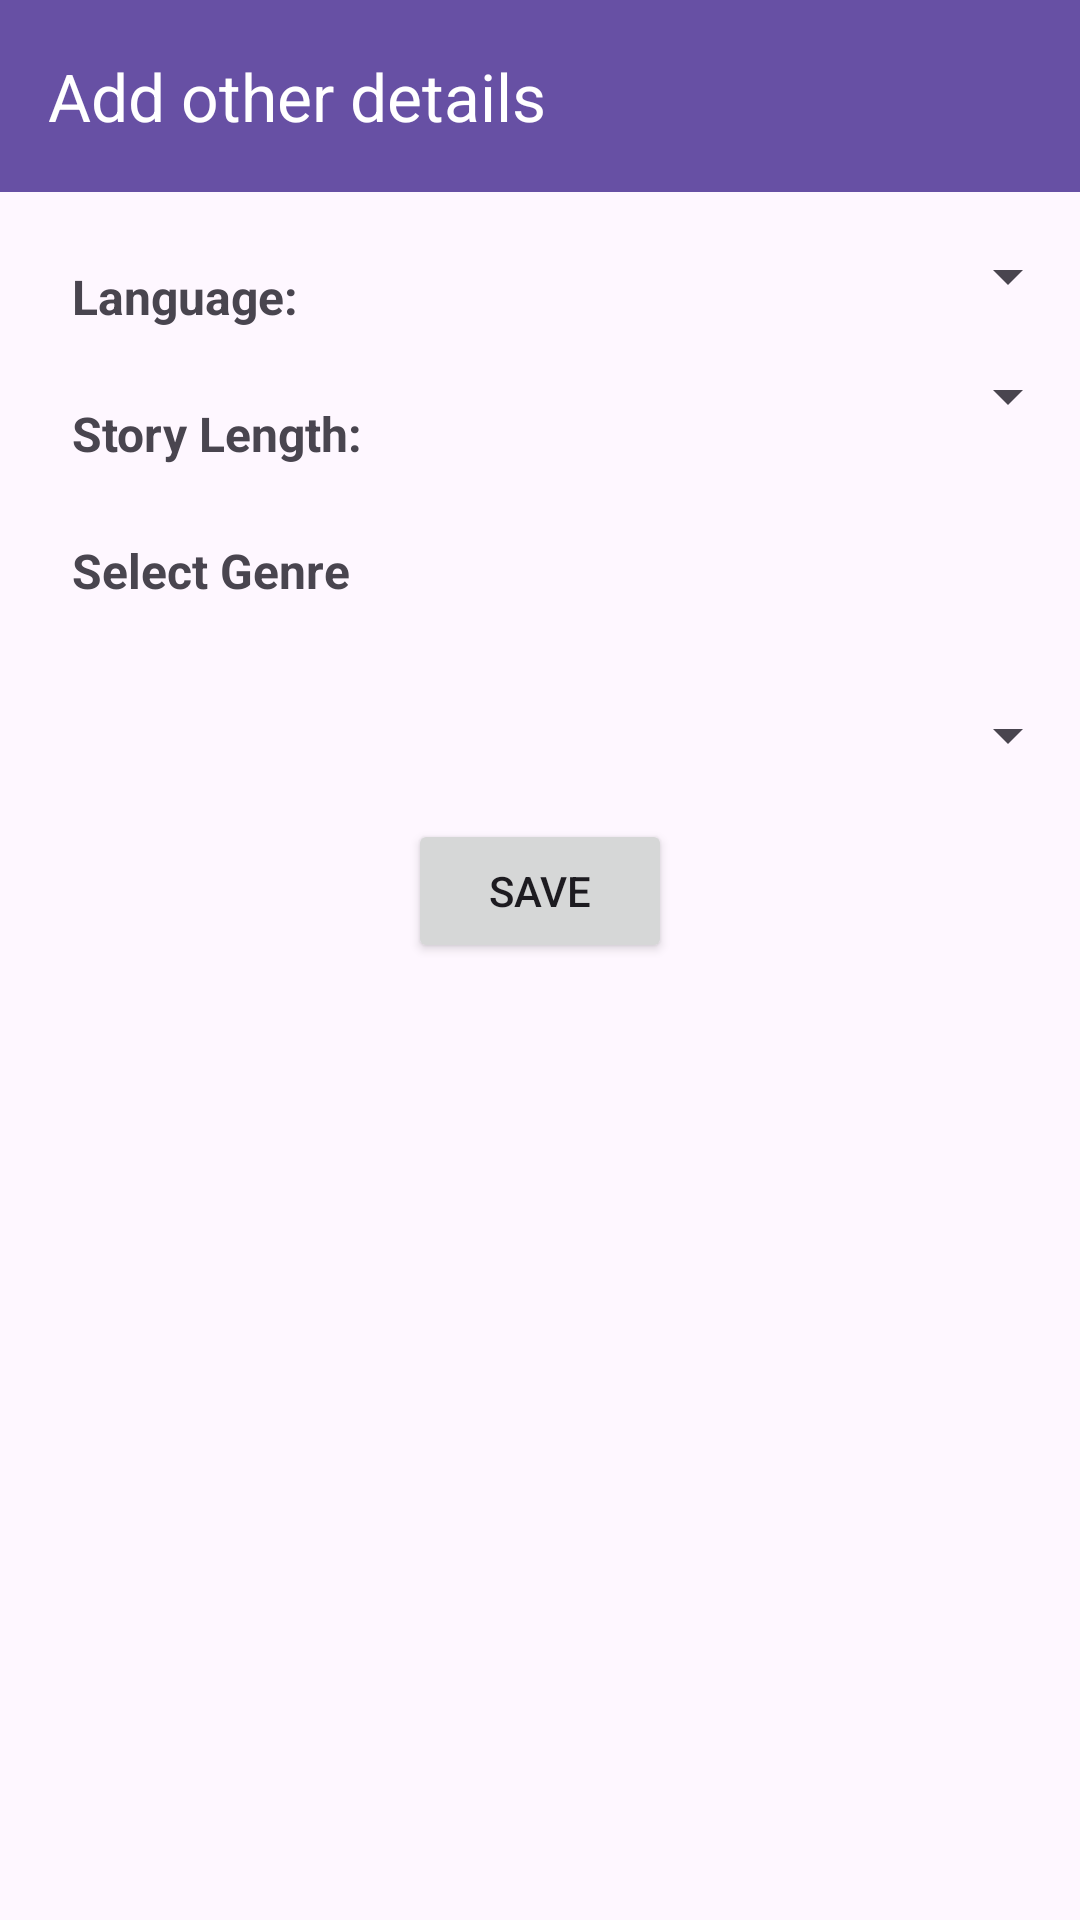

Here is an Android app screen rendered from its layout file. Give the layout XML and the strings, colors and styles it references.
<!-- AndroidManifest.xml: application theme Theme.MyPersonalizedStory -->
<!-- res/layout/activity_other_specification.xml -->
<?xml version="1.0" encoding="utf-8"?>
<androidx.constraintlayout.widget.ConstraintLayout xmlns:android="http://schemas.android.com/apk/res/android"
    xmlns:app="http://schemas.android.com/apk/res-auto"
    xmlns:tools="http://schemas.android.com/tools"
    android:id="@+id/main"
    android:layout_width="match_parent"
    android:layout_height="match_parent"
    tools:context=".OtherSpecificationActivity"
    android:background="@drawable/img_bg15">

        <androidx.appcompat.widget.Toolbar
            android:id="@+id/toolbar"
            android:layout_width="match_parent"
            android:layout_height="?attr/actionBarSize"
            android:background="?attr/colorPrimary"
            android:theme="@style/ThemeOverlay.AppCompat.Dark.ActionBar"
            app:title="Add other details"
            app:layout_constraintTop_toTopOf="parent"
            app:layout_constraintLeft_toLeftOf="parent"
            app:layout_constraintRight_toRightOf="parent" />


    <TextView
        android:id="@+id/textViewLanguage"
        android:layout_width="match_parent"
        android:layout_height="wrap_content"
        android:text="Language:"
        android:textSize="16sp"
        android:layout_marginTop="24dp"
        android:layout_marginLeft="24dp"
        android:gravity="left"
        android:textStyle="bold"
        app:layout_constraintTop_toBottomOf="@id/toolbar"
        app:layout_constraintLeft_toLeftOf="@id/spinnerLanguage"
        app:layout_constraintRight_toRightOf="parent" />

    <Spinner
        android:id="@+id/spinnerLanguage"
        android:layout_width="match_parent"
        android:layout_height="wrap_content"
        android:layout_marginTop="16dp"
        app:layout_constraintTop_toBottomOf="@+id/toolbar"
        app:layout_constraintLeft_toLeftOf="parent"
        app:layout_constraintRight_toRightOf="parent" />

    <TextView
        android:id="@+id/textViewStoryLength"
        android:layout_width="match_parent"
        android:layout_height="wrap_content"
        android:text="Story Length:"
        android:textSize="16sp"
        android:layout_marginTop="24dp"
        android:layout_marginLeft="24dp"
        android:gravity="left"
        android:textStyle="bold"
        app:layout_constraintTop_toBottomOf="@id/textViewLanguage"
        app:layout_constraintLeft_toLeftOf="@id/spinnerLength"
        app:layout_constraintRight_toRightOf="parent" />

    <Spinner

        android:id="@+id/spinnerLength"
        android:layout_width="match_parent"
        android:layout_height="wrap_content"
        android:layout_marginTop="16dp"
        app:layout_constraintTop_toBottomOf="@+id/spinnerLanguage"
        app:layout_constraintLeft_toLeftOf="parent"
        app:layout_constraintRight_toRightOf="parent" />

    <TextView
            android:id="@+id/textViewGenre"
            android:layout_width="match_parent"
            android:layout_height="wrap_content"
            android:text="Select Genre"
            android:textSize="16sp"
            android:textStyle="bold"
            android:gravity="left"
            android:layout_marginTop="24dp"
            android:layout_marginLeft="24dp"
            app:layout_constraintTop_toBottomOf="@id/textViewStoryLength"
            app:layout_constraintLeft_toLeftOf="parent"
            app:layout_constraintRight_toRightOf="parent" />

        <com.google.android.material.chip.ChipGroup
            android:id="@+id/chipGroupGenre"
            android:layout_width="match_parent"
            android:layout_height="wrap_content"
            android:layout_margin="16dp"
            app:layout_constraintTop_toBottomOf="@id/textViewGenre"
            app:layout_constraintLeft_toLeftOf="parent"
            app:layout_constraintRight_toRightOf="parent"/>

        <Spinner
            android:id="@+id/spinnerOptions"
            android:layout_width="0dp"
            android:layout_height="wrap_content"
            android:layout_marginTop="16dp"
            app:layout_constraintTop_toBottomOf="@id/chipGroupGenre"
            app:layout_constraintLeft_toLeftOf="parent"
            app:layout_constraintRight_toRightOf="parent" />

        <com.google.android.material.textfield.TextInputLayout
            android:id="@+id/textInputLayoutOther"
            android:layout_width="0dp"
            android:layout_height="wrap_content"
            android:layout_marginTop="16dp"
            app:layout_constraintTop_toBottomOf="@id/spinnerOptions"
            app:layout_constraintLeft_toLeftOf="parent"
            app:layout_constraintRight_toRightOf="parent"
            android:visibility="gone">

            <com.google.android.material.textfield.TextInputEditText
                android:id="@+id/textInputEditTextOther"
                android:layout_width="match_parent"
                android:layout_height="wrap_content"
                android:hint="Please specify" />
        </com.google.android.material.textfield.TextInputLayout>

        <Button
            android:id="@+id/buttonSave"
            android:layout_width="wrap_content"
            android:layout_height="wrap_content"
            android:text="Save"
            android:layout_marginTop="16dp"
            app:layout_constraintTop_toBottomOf="@id/textInputLayoutOther"
            app:layout_constraintLeft_toLeftOf="parent"
            app:layout_constraintRight_toRightOf="parent" />

</androidx.constraintlayout.widget.ConstraintLayout>
<!-- resources referenced by this layout -->
<resources>
  <style name="Theme.MyPersonalizedStory" parent="Base.Theme.MyPersonalizedStory" />
  <style name="Base.Theme.MyPersonalizedStory" parent="Theme.Material3.DayNight.NoActionBar">
          
          
      </style>
</resources>
